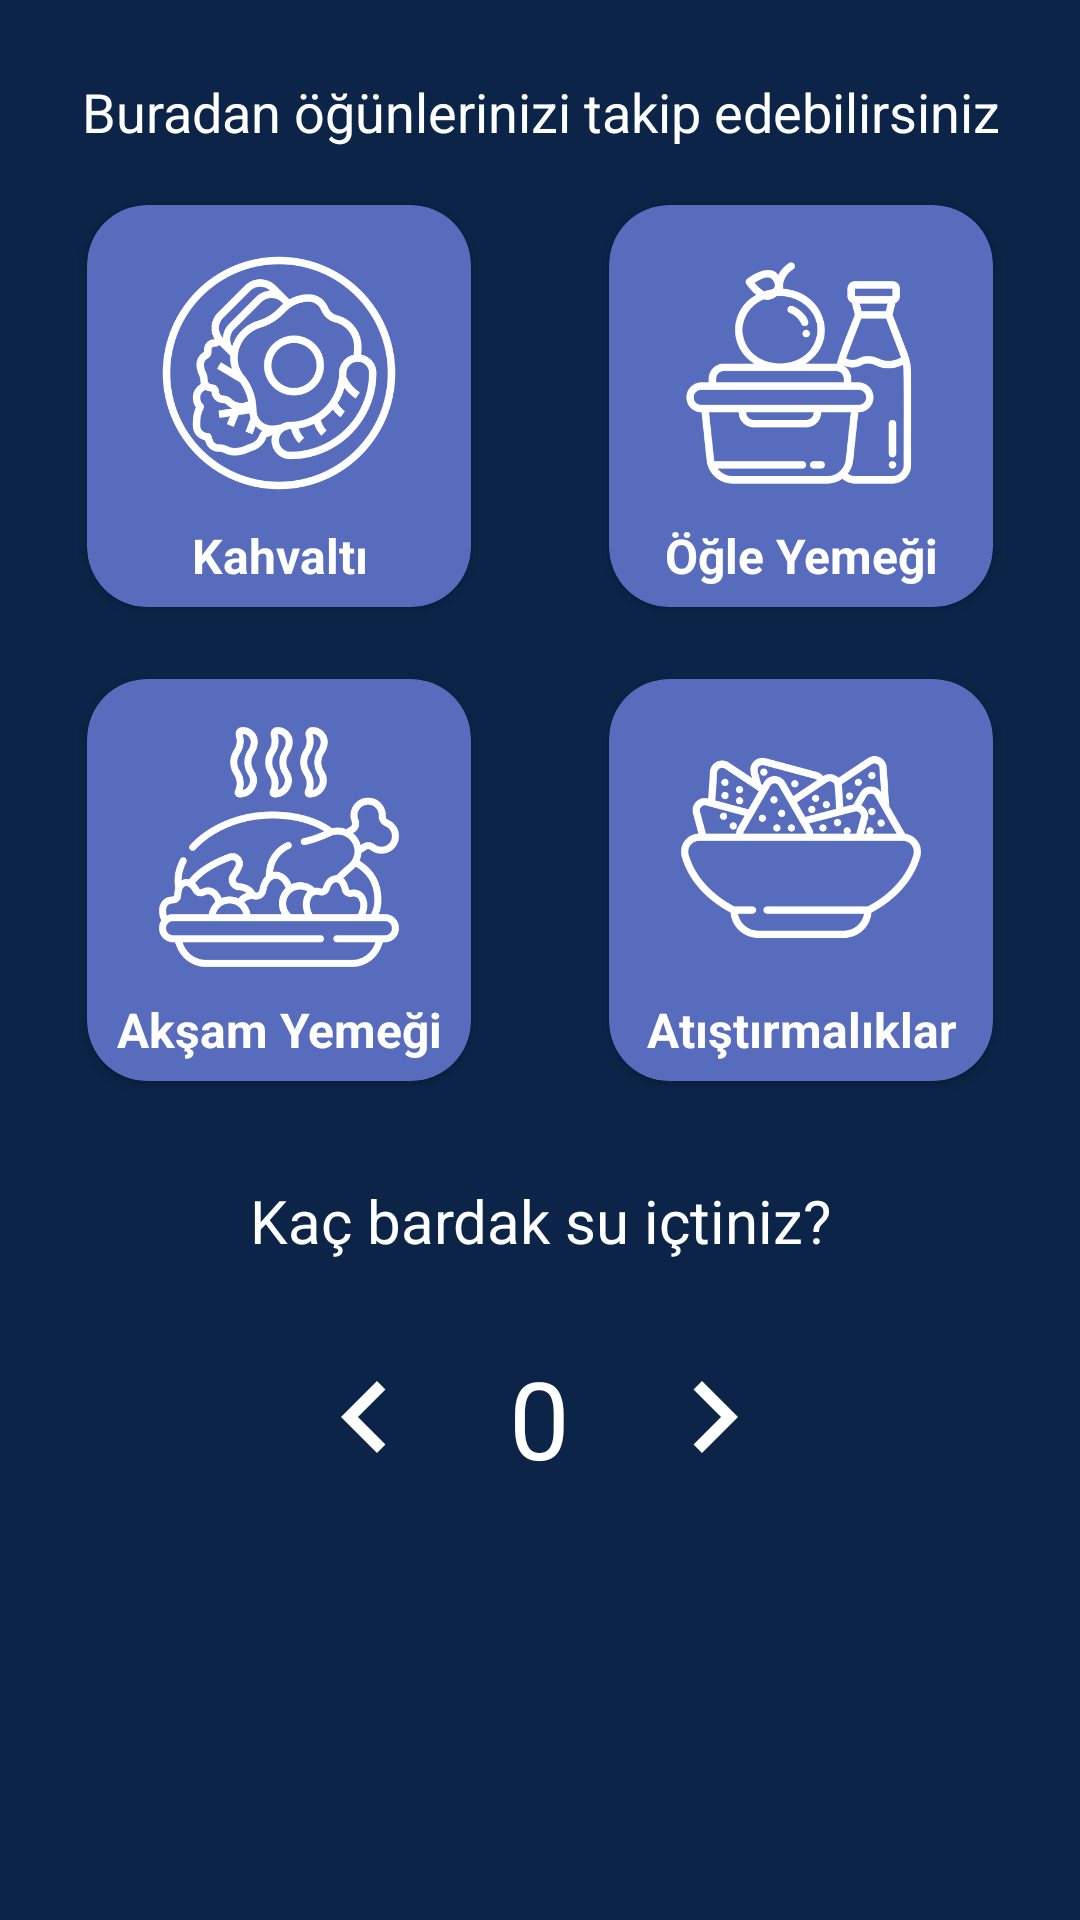

This screen was rendered from an Android layout file. Write that file and the resources it references.
<!-- AndroidManifest.xml: application theme Theme.Diyabetik -->
<!-- res/layout/meal_tracker.xml -->
<?xml version="1.0" encoding="utf-8"?>
<androidx.drawerlayout.widget.DrawerLayout xmlns:android="http://schemas.android.com/apk/res/android"
    xmlns:app="http://schemas.android.com/apk/res-auto"
    android:id="@+id/drawer_layout"
    android:layout_width="match_parent"
    android:layout_height="match_parent"
    android:padding="12dp"
    android:background="@color/colorMainActivityBackground">

    <RelativeLayout
        android:id="@+id/mainCardContainerLinerLayout"
        android:layout_width="match_parent"
        android:layout_height="match_parent"
        android:orientation="vertical">

        <TextView
            android:id="@+id/textViewTitle"
            android:layout_width="match_parent"
            android:layout_height="wrap_content"
            android:layout_marginTop="25dp"
            android:gravity="center"
            android:text="Buradan öğünlerinizi takip edebilirsiniz"
            android:textColor="@color/white"
            android:textSize="18dp" />

        <RelativeLayout
            android:id="@+id/containerLayout"
            android:layout_width="wrap_content"
            android:layout_height="wrap_content"
            android:layout_below="@id/textViewTitle"
            android:layout_marginTop="7dp"
            android:gravity="bottom"
            android:orientation="vertical">

            <LinearLayout
                android:id="@+id/firstRow"
                android:layout_width="match_parent"
                android:layout_height="wrap_content"
                android:layout_marginVertical="3dp"
                android:gravity="center"
                android:orientation="horizontal">

                <androidx.cardview.widget.CardView
                    android:id="@+id/cardViewBreakfast"
                    android:layout_width="144dp"
                    android:layout_height="152dp"
                    android:layout_marginHorizontal="15dp"
                    android:backgroundTint="@color/colorMainActivityCards"
                    android:clickable="true"
                    android:elevation="5dp"
                    android:focusable="true"
                    android:foreground="?attr/selectableItemBackground"
                    app:cardBackgroundColor="@color/colorBlack"
                    app:cardCornerRadius="20dp"
                    app:cardUseCompatPadding="true">

                    <LinearLayout
                        android:layout_width="match_parent"
                        android:layout_height="match_parent"
                        android:gravity="center"
                        android:orientation="vertical">

                        <ImageView
                            android:id="@+id/imageViewBreakfast"
                            android:layout_width="144dp"
                            android:layout_height="100dp"
                            android:layout_gravity="center"
                            android:src="@drawable/ic_breakfast" />

                        <TextView
                            android:id="@+id/textViewBreakfast"
                            android:layout_width="wrap_content"
                            android:layout_height="wrap_content"
                            android:gravity="center"
                            android:text="Kahvaltı"
                            android:textColor="@color/white"
                            android:textSize="16dp"
                            android:textStyle="bold" />
                    </LinearLayout>

                </androidx.cardview.widget.CardView>

                <androidx.cardview.widget.CardView
                    android:id="@+id/cardViewLunch"
                    android:layout_width="144dp"
                    android:layout_height="152dp"
                    android:layout_marginHorizontal="15dp"
                    android:backgroundTint="@color/colorMainActivityCards"
                    android:clickable="true"
                    android:elevation="5dp"
                    android:focusable="true"
                    android:foreground="?attr/selectableItemBackground"
                    app:cardBackgroundColor="@color/colorBlack"
                    app:cardCornerRadius="20dp"
                    app:cardUseCompatPadding="true">

                    <LinearLayout
                        android:layout_width="match_parent"
                        android:layout_height="match_parent"
                        android:gravity="center"
                        android:orientation="vertical">

                        <ImageView
                            android:id="@+id/imageViewLunch"
                            android:layout_width="144dp"
                            android:layout_height="100dp"
                            android:layout_gravity="center"
                            android:src="@drawable/ic_lunch" />

                        <TextView
                            android:id="@+id/textViewLunch"
                            android:layout_width="wrap_content"
                            android:layout_height="wrap_content"
                            android:gravity="center"
                            android:text="Öğle Yemeği"
                            android:textColor="@color/white"
                            android:textSize="16dp"
                            android:textStyle="bold" />
                    </LinearLayout>

                </androidx.cardview.widget.CardView>

            </LinearLayout>

            <LinearLayout
                android:id="@+id/secondRow"
                android:layout_width="match_parent"
                android:layout_height="wrap_content"
                android:layout_below="@id/firstRow"
                android:layout_marginVertical="3dp"
                android:gravity="center"
                android:orientation="horizontal">

                <androidx.cardview.widget.CardView
                    android:id="@+id/cardViewDinner"
                    android:layout_width="144dp"
                    android:layout_height="152dp"
                    android:layout_marginHorizontal="15dp"
                    android:backgroundTint="@color/colorMainActivityCards"
                    android:clickable="true"
                    android:elevation="5dp"
                    android:focusable="true"
                    android:foreground="?attr/selectableItemBackground"
                    app:cardBackgroundColor="@color/colorBlack"
                    app:cardCornerRadius="20dp"
                    app:cardUseCompatPadding="true">

                    <LinearLayout
                        android:layout_width="match_parent"
                        android:layout_height="match_parent"
                        android:gravity="center"
                        android:orientation="vertical">

                        <ImageView
                            android:id="@+id/imageViewDinner"
                            android:layout_width="144dp"
                            android:layout_height="100dp"
                            android:layout_gravity="center"
                            android:src="@drawable/ic_dinner" />

                        <TextView
                            android:id="@+id/textViewDinner"
                            android:layout_width="wrap_content"
                            android:layout_height="wrap_content"
                            android:gravity="center"
                            android:text="Akşam Yemeği"
                            android:textColor="@color/white"
                            android:textSize="16dp"
                            android:textStyle="bold" />
                    </LinearLayout>

                </androidx.cardview.widget.CardView>

                <androidx.cardview.widget.CardView
                    android:id="@+id/cardViewSnack"
                    android:layout_width="144dp"
                    android:layout_height="152dp"
                    android:layout_marginHorizontal="15dp"
                    android:backgroundTint="@color/colorMainActivityCards"
                    android:clickable="true"
                    android:elevation="5dp"
                    android:focusable="true"
                    android:foreground="?attr/selectableItemBackground"
                    app:cardBackgroundColor="@color/colorBlack"
                    app:cardCornerRadius="20dp"
                    app:cardUseCompatPadding="true">

                    <LinearLayout
                        android:layout_width="match_parent"
                        android:layout_height="match_parent"
                        android:gravity="center"
                        android:orientation="vertical">

                        <ImageView
                            android:id="@+id/imageViewSnack"
                            android:layout_width="144dp"
                            android:layout_height="100dp"
                            android:layout_gravity="center"
                            android:src="@drawable/ic_snack" />

                        <TextView
                            android:id="@+id/textViewSnack"
                            android:layout_width="wrap_content"
                            android:layout_height="wrap_content"
                            android:gravity="center"
                            android:text="Atıştırmalıklar"
                            android:textColor="@color/white"
                            android:textSize="16dp"
                            android:textStyle="bold" />
                    </LinearLayout>
                </androidx.cardview.widget.CardView>
            </LinearLayout>
        </RelativeLayout>

        <LinearLayout
            android:layout_width="match_parent"
            android:layout_height="match_parent"
            android:layout_marginTop="5dp"
            android:orientation="vertical"
            android:layout_below="@id/containerLayout">

            <TextView
                android:layout_width="match_parent"
                android:layout_height="wrap_content"
                android:text="Kaç bardak su içtiniz?"
                android:padding="16dp"
                android:textSize="20dp"
                android:textColor="@color/white"
                android:gravity="center"/>

            <LinearLayout
                android:layout_width="match_parent"
                android:layout_height="wrap_content"
                android:orientation="horizontal"
                android:gravity="center">

                <ImageButton
                    android:id="@+id/azalt_button"
                    android:layout_width="wrap_content"
                    android:layout_height="wrap_content"
                    android:src="@drawable/ic_baseline_arrow_left_24"
                    android:padding="12dp"
                    android:background="?android:attr/selectableItemBackground"/>

                <TextView
                    android:id="@+id/sayac_textview"
                    android:layout_width="wrap_content"
                    android:layout_height="wrap_content"
                    android:text="0"
                    android:textSize="36dp"
                    android:padding="12dp"
                    android:textColor="@color/white"
                    android:gravity="center"/>

                <ImageButton
                    android:id="@+id/arttir_button"
                    android:layout_width="wrap_content"
                    android:layout_height="wrap_content"
                    android:src="@drawable/ic_baseline_arrow_right_24"
                    android:padding="12dp"
                    android:background="?android:attr/selectableItemBackground"/>

            </LinearLayout>

        </LinearLayout>

    </RelativeLayout>

</androidx.drawerlayout.widget.DrawerLayout>
<!-- resources referenced by this layout -->
<resources>
  <color name="colorBlack">#000000</color>
  <color name="colorMainActivityBackground">#0B2447</color>
  <color name="colorMainActivityCards">#576CBC</color>
  <color name="white">#ffffff</color>
  <!-- drawable ic_baseline_arrow_left_24 (drawable) -->
  <?xml version="1.0" encoding="utf-8"?>
  <vector xmlns:android="http://schemas.android.com/apk/res/android"
      android:width="48dp"
      android:height="48dp"
      android:viewportWidth="24"
      android:viewportHeight="24">
  
      <path
          android:fillColor="#ffffff"
          android:pathData="M15.41,7.41L14,6l-6,6 6,6 1.41,-1.41L10.83,12z"/>
  
  </vector>
  <!-- drawable ic_baseline_arrow_right_24 (drawable) -->
  <?xml version="1.0" encoding="utf-8"?>
  <vector xmlns:android="http://schemas.android.com/apk/res/android"
      android:width="48dp"
      android:height="48dp"
      android:viewportWidth="24"
      android:viewportHeight="24">
  
      <path
          android:fillColor="#ffffff"
          android:pathData="M8.59,16.59L10,18l6,-6 -6,-6 -1.41,1.41L13.17,12z"/>
  
  </vector>
  <!-- drawable ic_breakfast: png bitmap (drawable, 33165 bytes) -->
  <!-- drawable ic_dinner: png bitmap (drawable, 24184 bytes) -->
  <!-- drawable ic_lunch: png bitmap (drawable, 20108 bytes) -->
  <!-- drawable ic_snack: png bitmap (drawable, 22230 bytes) -->
  <style name="Theme.Diyabetik" parent="Theme.MaterialComponents.DayNight.DarkActionBar">
          
          <item name="colorPrimary">#576CBC</item>
          <item name="colorPrimaryVariant">@color/purple_700</item>
          <item name="colorOnPrimary">@color/white</item>
          
          <item name="colorSecondary">@color/teal_200</item>
          <item name="colorSecondaryVariant">@color/teal_700</item>
          <item name="colorOnSecondary">@color/black</item>
          
          <item name="android:statusBarColor">?attr/colorPrimaryVariant</item>
          
      </style>
  <color name="purple_700">#FF3700B3</color>
  <color name="teal_200">#FF03DAC5</color>
  <color name="teal_700">#FF018786</color>
  <color name="black">#FF000000</color>
</resources>
